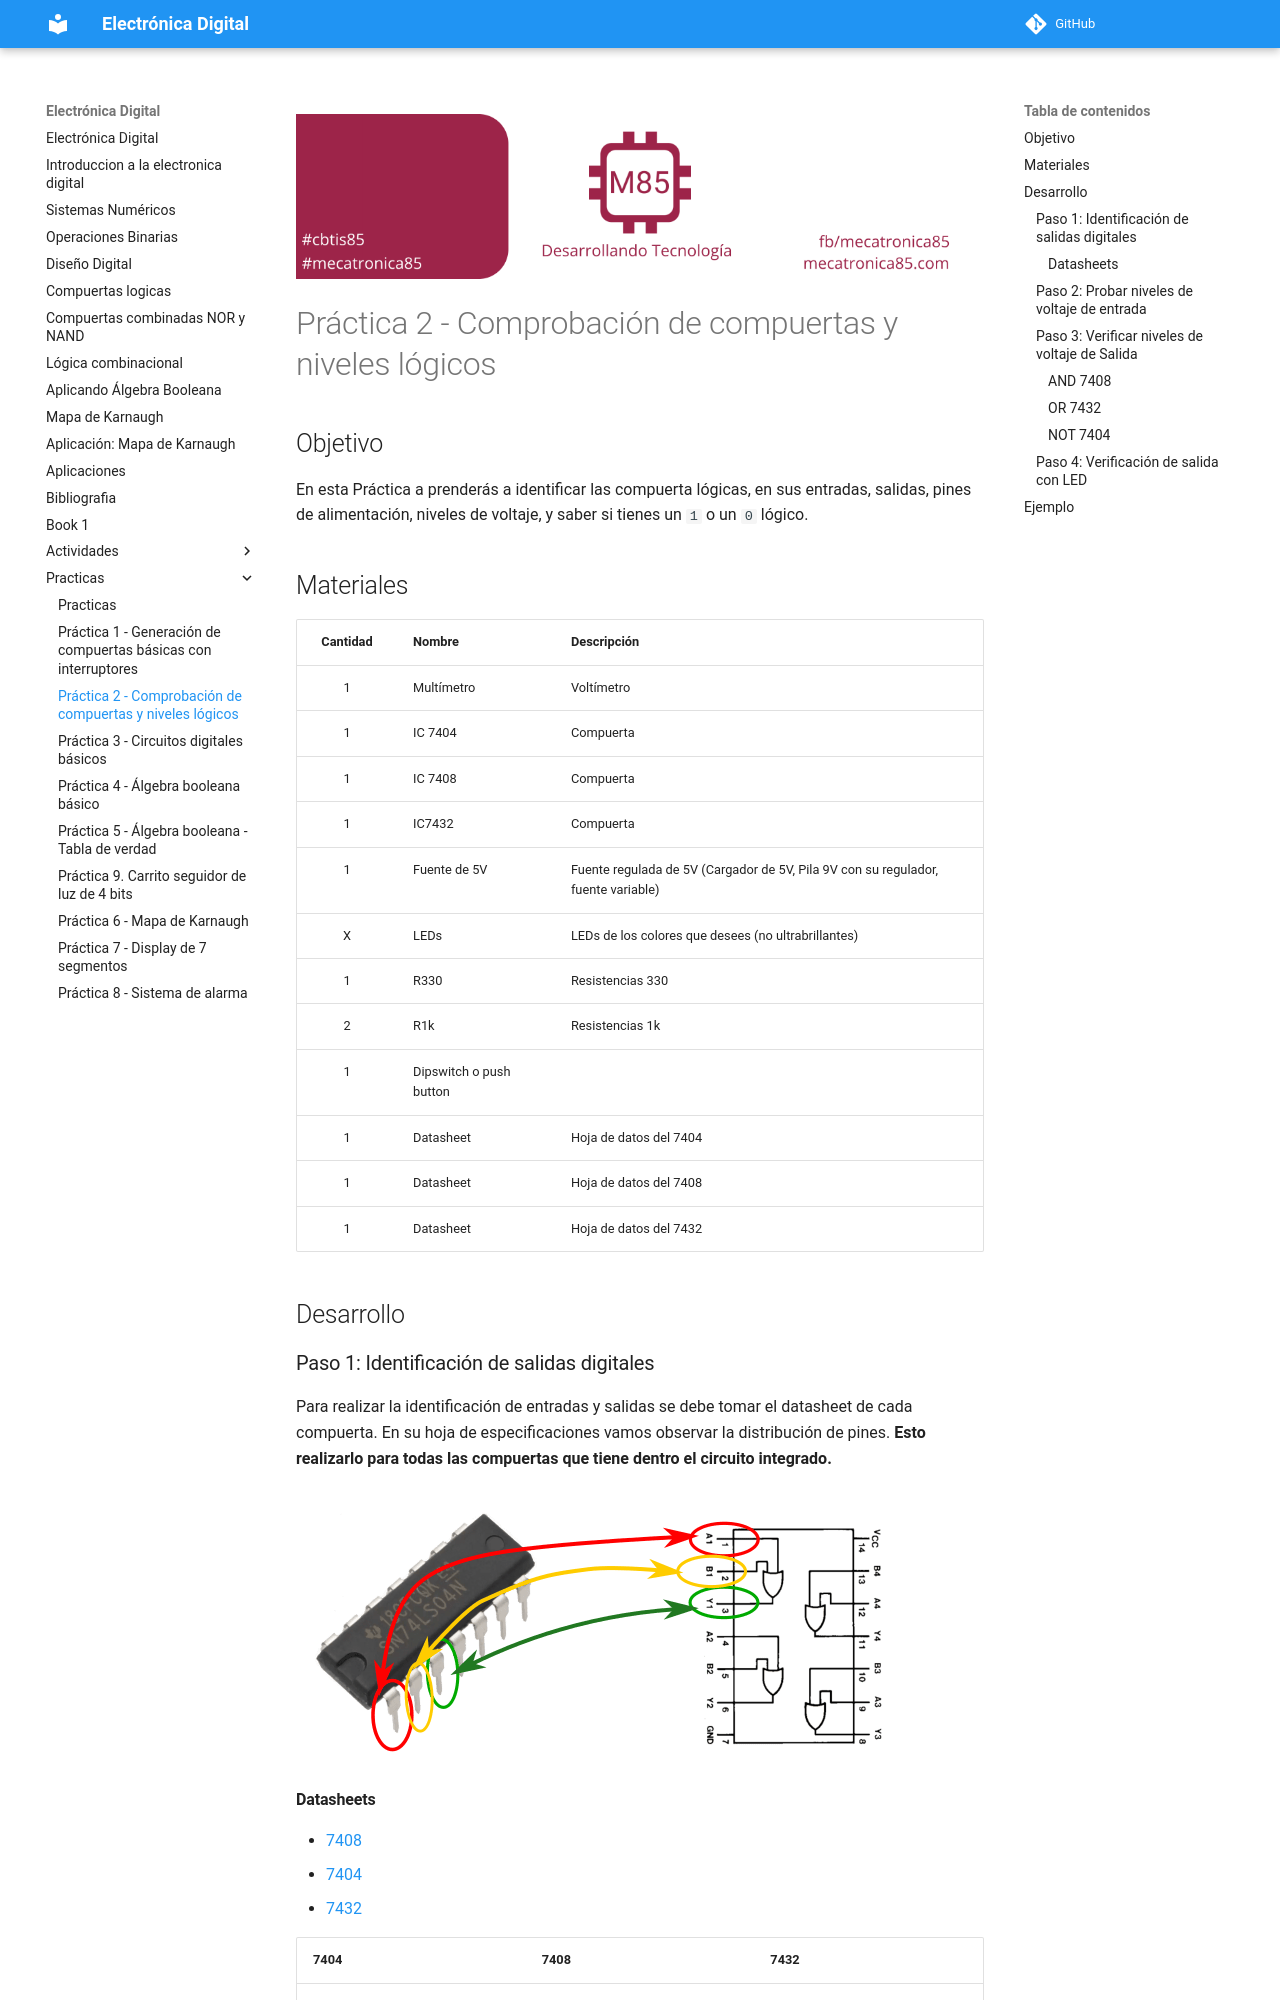

repository: jalmx/electronica-digital · page: practicas/Practica 2/index.html · generator: mkdocs

---
create_index: true
title: "Práctica 2 - Comprobación de compuertas y niveles lógicos"
---

![banner](../assets/banner_class_85.png)

# Práctica 2 - Comprobación de compuertas y niveles lógicos

## Objetivo

En esta Práctica a prenderás a identificar las compuerta lógicas, en sus entradas, salidas, pines de alimentación, niveles de voltaje, y saber si tienes un `1` o un `0` lógico.
